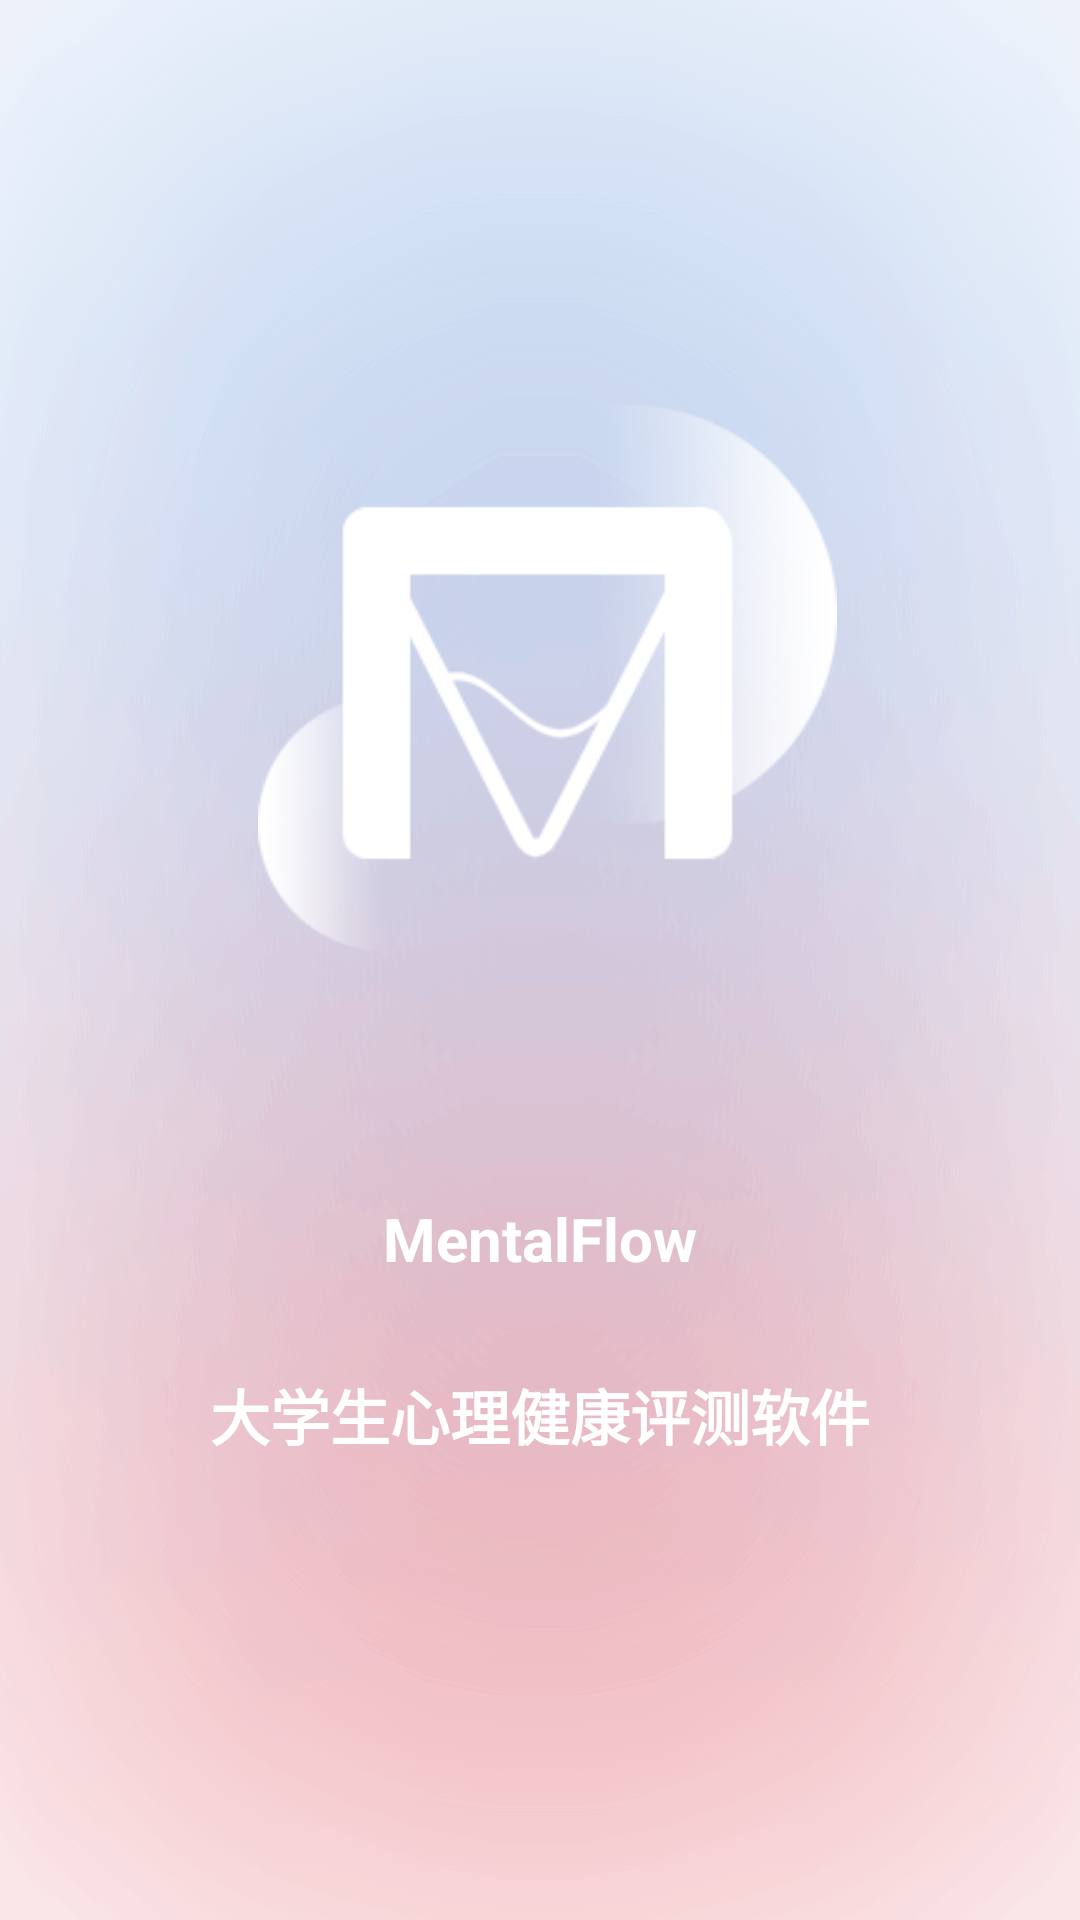

Android layout source for this screen:
<!-- AndroidManifest.xml: application theme Theme.AppCompat.NoActionBar -->
<!-- res/layout/activity_main.xml -->
<?xml version="1.0" encoding="utf-8"?>
<RelativeLayout xmlns:android="http://schemas.android.com/apk/res/android"
    xmlns:app="http://schemas.android.com/apk/res-auto"
    xmlns:tools="http://schemas.android.com/tools"
    android:layout_width="match_parent"
    android:layout_height="match_parent"
    android:background="@mipmap/bg"
    android:orientation="vertical"
    tools:context=".Activity.Activity.MainActivity">

    <ImageView
        android:layout_width="234dp"
        android:layout_height="186dp"
        android:layout_centerHorizontal="true"
        android:layout_gravity="center"
        android:layout_marginTop="135dp"
        android:background="@mipmap/icon" />
    <TextView
        android:id="@+id/main_tv"
        android:layout_width="180dp"
        android:layout_height="38dp"
        android:layout_centerHorizontal="true"
        android:gravity="center"
        android:layout_marginTop="394dp"
        android:textStyle="bold"
        android:textSize="20sp"
        android:textColor="@color/white"
        android:text="@string/app_name"
        />
    <TextView
        android:layout_width="wrap_content"
        android:layout_height="wrap_content"
        android:layout_below="@id/main_tv"
        android:layout_marginTop="25dp"
        android:layout_centerHorizontal="true"
        android:textColor="@color/white"
        android:layout_gravity="center"
        android:textStyle="bold"
        android:textSize="20sp"
        android:text="@string/start_str"
        />

</RelativeLayout>
<!-- resources referenced by this layout -->
<resources>
  <color name="white">#FFFFFFFF</color>
  <!-- mipmap bg: png bitmap (mipmap-hdpi, 181054 bytes) -->
  <!-- mipmap icon: png bitmap (mipmap-xxhdpi, 34764 bytes) -->
  <string name="app_name">MentalFlow</string>
  <string name="start_str">大学生心理健康评测软件</string>
</resources>
